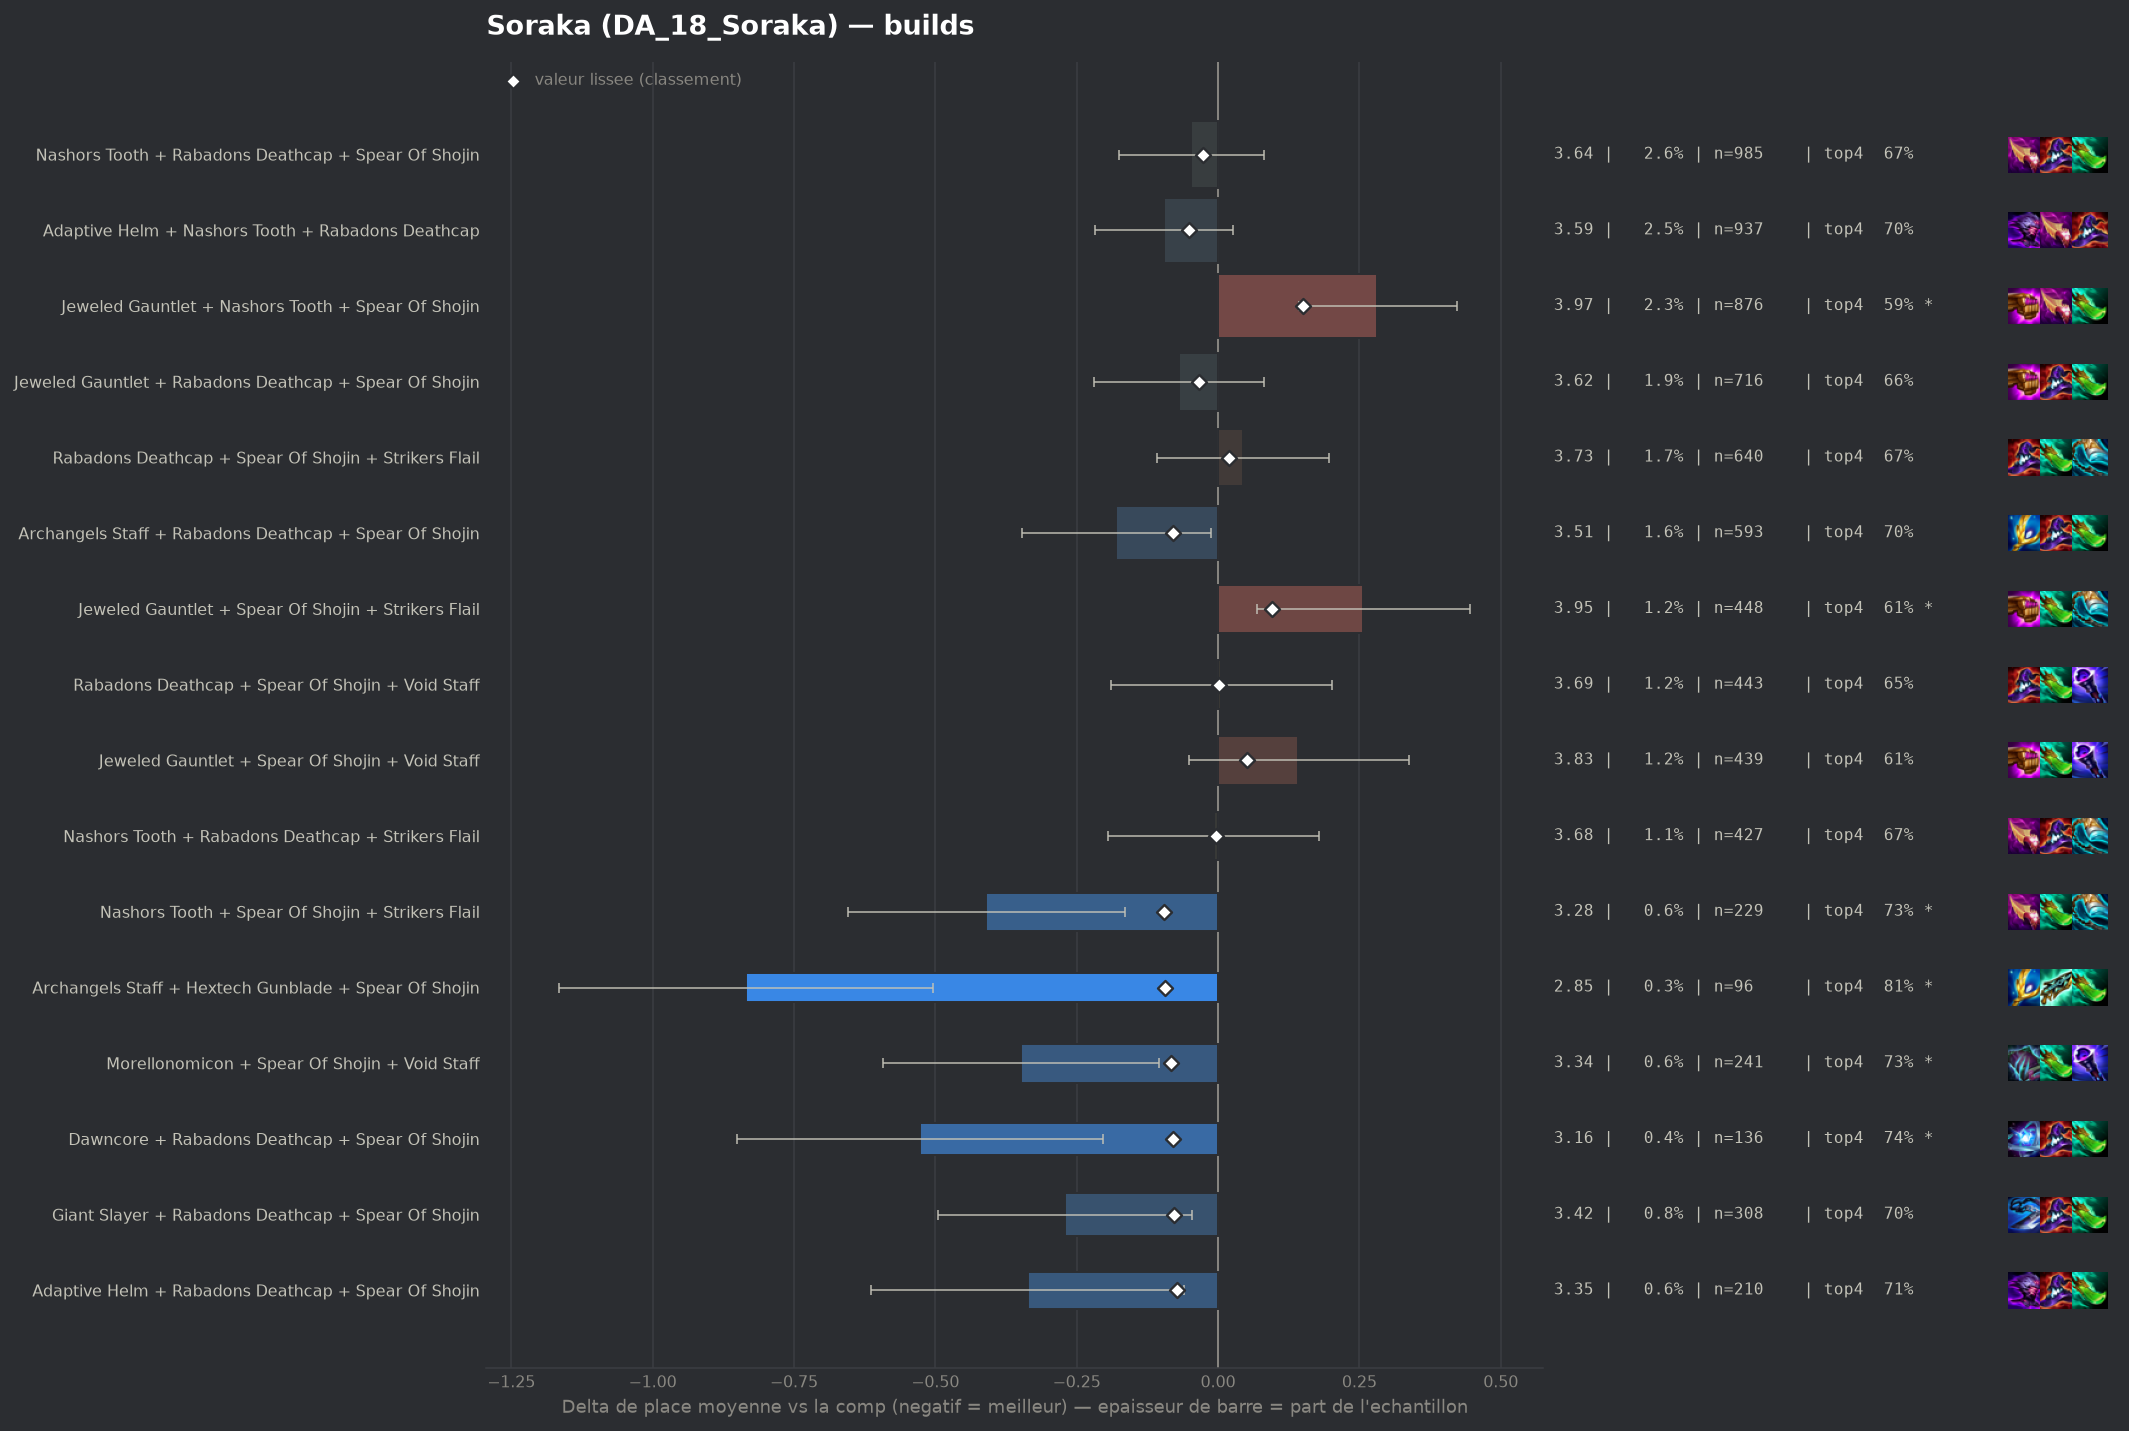

Source data for this figure (header and first rows):
group, label, n, share, avg_place, shrunk_avg, score, d_avg, d_avg_pess, impact, d_top4, win, top2, top4, sd, z, p, significant
pepite, Nashors Tooth + Spear Of Shojin + Strike…, 229, 0.006013, 3.279, 3.594, -0.095, -0.41, -0.165, 0.0006, 0.073, 0.2183, 0.4061, 0.7336, 1.879, -3.29, 0.00101, True
pepite, Archangels Staff + Hextech Gunblade + Sp…, 96, 0.002521, 2.854, 3.596, -0.093, -0.835, -0.505, 0.0002, 0.1518, 0.2604, 0.5, 0.8125, 1.646, -4.96, 0.0, True
pepite, Morellonomicon + Spear Of Shojin + Void …, 241, 0.006328, 3.34, 3.605, -0.084, -0.349, -0.104, 0.0005, 0.0696, 0.2075, 0.3983, 0.7303, 1.93, -2.8, 0.00519, True
pepite, Dawncore + Rabadons Deathcap + Spear Of …, 136, 0.003571, 3.162, 3.609, -0.08, -0.527, -0.204, 0.0003, 0.082, 0.2574, 0.4265, 0.7426, 1.918, -3.2, 0.00138, True
populaire, Archangels Staff + Rabadons Deathcap + S…, 593, 0.01557, 3.509, 3.61, -0.079, -0.18, -0.013, 0.0012, 0.0358, 0.2074, 0.3946, 0.6965, 2.06, -2.11, 0.03492, False
pepite, Giant Slayer + Rabadons Deathcap + Spear…, 308, 0.008087, 3.419, 3.611, -0.078, -0.27, -0.046, 0.0006, 0.0374, 0.2045, 0.3929, 0.6981, 2.001, -2.36, 0.01826, False
pepite, Adaptive Helm + Rabadons Deathcap + Spea…, 210, 0.005514, 3.352, 3.616, -0.073, -0.337, -0.06, 0.0004, 0.0536, 0.219, 0.4381, 0.7143, 2.04, -2.38, 0.01708, False
, Hextech Gunblade + Rabadons Deathcap + S…, 164, 0.004306, 3.317, 3.623, -0.066, -0.372, -0.071, 0.0003, 0.0893, 0.189, 0.4207, 0.75, 1.959, -2.43, 0.01528, False
, Blue Buff + Nashors Tooth + Strikers Fla…, 71, 0.001864, 2.944, 3.625, -0.064, -0.745, -0.33, 0.0001, 0.114, 0.2958, 0.4648, 0.7746, 1.783, -3.52, 0.00044, True
, Dawncore + Nashors Tooth + Rabadons Deat…, 63, 0.001654, 2.857, 3.625, -0.064, -0.832, -0.396, 0.0001, 0.1489, 0.254, 0.4921, 0.8095, 1.763, -3.74, 0.00018, True
, Archangels Staff + Spear Of Shojin + Str…, 190, 0.004989, 3.395, 3.63, -0.059, -0.294, -0.011, 0.0003, 0.0551, 0.2105, 0.4105, 0.7158, 1.989, -2.03, 0.04189, False
, Nashors Tooth + Nashors Tooth + Rabadons…, 299, 0.007851, 3.485, 3.632, -0.058, -0.204, 0.0, 0.0005, 0.0417, 0.1873, 0.3378, 0.7023, 1.883, -1.87, 0.06215, False
, Archangels Staff + Spear Of Shojin + Voi…, 145, 0.003807, 3.331, 3.632, -0.057, -0.358, -0.056, 0.0002, 0.0911, 0.2207, 0.3586, 0.7517, 1.853, -2.32, 0.02031, False
, Adaptive Helm + Archangels Staff + Rabad…, 72, 0.001891, 3.028, 3.632, -0.057, -0.661, -0.248, 0.0001, 0.1449, 0.2361, 0.4306, 0.8056, 1.787, -3.14, 0.00171, True
, Adaptive Helm + Archangels Staff + Giant…, 40, 0.00105, 2.625, 3.636, -0.053, -1.064, -0.57, 0.0001, 0.2393, 0.2, 0.6, 0.9, 1.592, -4.22, 2e-05, True
populaire, Adaptive Helm + Nashors Tooth + Rabadons…, 937, 0.0246, 3.594, 3.637, -0.052, -0.095, 0.0, 0.0013, 0.0437, 0.1355, 0.3319, 0.7044, 1.878, -1.52, 0.1285, False
, Archangels Staff + Giant Slayer + Spear …, 102, 0.002678, 3.245, 3.637, -0.052, -0.444, -0.047, 0.0001, 0.0354, 0.2745, 0.4706, 0.6961, 2.041, -2.19, 0.02824, False
, Archangels Staff + Blue Buff + Rabadons …, 89, 0.002337, 3.191, 3.637, -0.052, -0.498, -0.125, 0.0001, 0.1258, 0.191, 0.3933, 0.7865, 1.792, -2.62, 0.00884, True
, Morellonomicon + Rabadons Deathcap + Voi…, 64, 0.00168, 3.016, 3.637, -0.052, -0.673, -0.252, 0.0001, 0.1362, 0.25, 0.4219, 0.7969, 1.718, -3.13, 0.00174, True
, Blue Buff + Hextech Gunblade + Rabadons …, 63, 0.001654, 3.016, 3.638, -0.051, -0.673, -0.259, 0.0001, 0.1489, 0.1905, 0.4762, 0.8095, 1.676, -3.18, 0.00145, True
, Rabadons Deathcap + Rabadons Deathcap + …, 159, 0.004175, 3.403, 3.64, -0.049, -0.287, 0.0, 0.0002, 0.0437, 0.1824, 0.3899, 0.7044, 1.847, -1.95, 0.051, False
, Blue Buff + Rabadons Deathcap + Void Sta…, 129, 0.003387, 3.357, 3.641, -0.048, -0.332, 0.0, 0.0002, 0.0525, 0.2016, 0.4341, 0.7132, 1.936, -1.95, 0.05159, False
, Blue Buff + Morellonomicon + Void Staff, 69, 0.001812, 3.13, 3.643, -0.046, -0.559, -0.127, 0.0001, 0.1074, 0.2029, 0.4638, 0.7681, 1.825, -2.54, 0.0111, True
, Adaptive Helm + Giant Slayer + Spear Of …, 58, 0.001523, 3.052, 3.644, -0.045, -0.637, -0.163, 0.0001, 0.1497, 0.2241, 0.4828, 0.8103, 1.842, -2.63, 0.00848, True
, Giant Slayer + Spear Of Shojin + Void St…, 112, 0.002941, 3.348, 3.645, -0.044, -0.341, 0.0, 0.0001, 0.0536, 0.1964, 0.4018, 0.7143, 1.879, -1.92, 0.05532, False
, Blue Buff + Rabadons Deathcap + Strikers…, 188, 0.004936, 3.473, 3.646, -0.043, -0.216, 0.0, 0.0002, 0.0255, 0.2181, 0.3617, 0.6862, 1.966, -1.5, 0.1337, False
, Adaptive Helm + Archangels Staff + Spear…, 52, 0.001365, 3.038, 3.647, -0.042, -0.651, -0.145, 0.0001, 0.1278, 0.25, 0.4615, 0.7885, 1.86, -2.52, 0.01174, True
, Hextech Gunblade + Spear Of Shojin + Voi…, 77, 0.002022, 3.247, 3.648, -0.041, -0.442, 0.0, 0.0001, 0.0926, 0.2338, 0.4805, 0.7532, 2.007, -1.93, 0.05345, False
, Archangels Staff + Nashors Tooth + Spear…, 189, 0.004963, 3.487, 3.649, -0.04, -0.202, 0.0, 0.0002, 0.0219, 0.1905, 0.4021, 0.6825, 1.994, -1.39, 0.1642, False
, Archangels Staff + Rabadons Deathcap + S…, 41, 0.001077, 2.927, 3.65, -0.039, -0.762, -0.268, 0.0, 0.0954, 0.2195, 0.5122, 0.7561, 1.614, -3.02, 0.00251, True
, Adaptive Helm + Spear Of Shojin + Void S…, 56, 0.00147, 3.143, 3.652, -0.037, -0.546, -0.014, 0.0001, 0.0715, 0.2679, 0.5, 0.7321, 2.03, -2.01, 0.04427, False
, Lich Bane + Nashors Tooth + Spear Of Sho…, 46, 0.001208, 3.065, 3.654, -0.036, -0.624, 0.0, 0.0, 0.1002, 0.2826, 0.587, 0.7609, 2.24, -1.89, 0.05904, False
, Emblem Spellweaver + Rabadons Deathcap +…, 78, 0.002048, 3.321, 3.655, -0.034, -0.369, 0.0, 0.0001, 0.0701, 0.1923, 0.4359, 0.7308, 1.878, -1.73, 0.08339, False
, Adaptive Helm + Hextech Gunblade + Rabad…, 64, 0.00168, 3.25, 3.655, -0.034, -0.439, -0.028, 0.0001, 0.1206, 0.1562, 0.3906, 0.7812, 1.677, -2.09, 0.03646, False
populaire, Jeweled Gauntlet + Rabadons Deathcap + S…, 716, 0.0188, 3.62, 3.656, -0.033, -0.069, 0.0, 0.0006, 0.0013, 0.2011, 0.3492, 0.662, 2.029, -0.9, 0.3678, False
, Archangels Staff + Giant Slayer + Rabado…, 41, 0.001077, 3.049, 3.656, -0.033, -0.64, -0.172, 0.0, 0.1442, 0.1951, 0.3659, 0.8049, 1.529, -2.68, 0.00741, True
, Hextech Gunblade + Morellonomicon + Void…, 41, 0.001077, 3.073, 3.658, -0.031, -0.616, -0.021, 0.0, 0.1198, 0.2439, 0.5366, 0.7805, 1.943, -2.03, 0.04252, False
, Giant Slayer + Hextech Gunblade + Spear …, 48, 0.00126, 3.188, 3.659, -0.03, -0.502, 0.0, 0.0, 0.1102, 0.2083, 0.3958, 0.7708, 1.81, -1.92, 0.05513, False
, Blue Buff + Rabadons Deathcap + Spear Of…, 111, 0.002915, 3.459, 3.66, -0.029, -0.23, 0.0, 0.0001, 0.06, 0.2162, 0.3874, 0.7207, 2.087, -1.16, 0.2472, False
, Emblem Spellweaver + Jeweled Gauntlet + …, 85, 0.002232, 3.4, 3.66, -0.029, -0.289, 0.0, 0.0001, 0.0452, 0.2353, 0.3765, 0.7059, 2.013, -1.32, 0.1861, False
, Blue Buff + Giant Slayer + Void Staff, 42, 0.001103, 3.143, 3.66, -0.029, -0.546, 0.0, 0.0, 0.0298, 0.1905, 0.5238, 0.6905, 1.846, -1.92, 0.05536, False
, Archangels Staff + Blue Buff + Nashors T…, 52, 0.001365, 3.25, 3.661, -0.028, -0.439, 0.0, 0.0, 0.0701, 0.2115, 0.4423, 0.7308, 1.817, -1.74, 0.08177, False
populaire, Nashors Tooth + Rabadons Deathcap + Spea…, 985, 0.02586, 3.642, 3.662, -0.027, -0.047, 0.0, 0.0007, 0.0063, 0.1807, 0.3543, 0.667, 2.041, -0.72, 0.4716, False
, Archangels Staff + Nashors Tooth + Rabad…, 143, 0.003755, 3.517, 3.662, -0.027, -0.172, 0.0, 0.0001, 0.0526, 0.1608, 0.3497, 0.7133, 1.892, -1.08, 0.2792, False
, Archangels Staff + Nashors Tooth + Strik…, 132, 0.003466, 3.508, 3.662, -0.027, -0.181, 0.0, 0.0001, 0.0136, 0.1818, 0.3485, 0.6742, 1.913, -1.09, 0.2767, False
, Archangels Staff + Hextech Gunblade + Na…, 42, 0.001103, 3.167, 3.662, -0.027, -0.522, 0.0, 0.0, 0.1012, 0.2381, 0.4524, 0.7619, 1.889, -1.79, 0.07326, False
, Hextech Gunblade + Spear Of Shojin + Str…, 95, 0.002494, 3.453, 3.663, -0.026, -0.236, 0.0, 0.0001, 0.0656, 0.1579, 0.3474, 0.7263, 1.851, -1.24, 0.2139, False
, Giant Slayer + Nashors Tooth + Spear Of …, 93, 0.002442, 3.452, 3.663, -0.026, -0.237, 0.0, 0.0001, 0.0705, 0.129, 0.3871, 0.7312, 1.864, -1.23, 0.2199, False
, Emblem Elderwood + Rabadons Deathcap + S…, 45, 0.001182, 3.222, 3.663, -0.026, -0.467, 0.0, 0.0, 0.006, 0.3111, 0.4667, 0.6667, 2.01, -1.56, 0.1194, False
, Archangels Staff + Archangels Staff + Ar…, 94, 0.002468, 3.457, 3.664, -0.025, -0.232, 0.0, 0.0001, 0.0627, 0.1702, 0.4043, 0.7234, 1.993, -1.13, 0.2605, False
, Archangels Staff + Morellonomicon + Spea…, 66, 0.001733, 3.379, 3.664, -0.025, -0.31, 0.0, 0.0, 0.0666, 0.197, 0.3636, 0.7273, 1.881, -1.34, 0.1807, False
, Hextech Gunblade + Nashors Tooth + Rabad…, 89, 0.002337, 3.461, 3.665, -0.024, -0.228, 0.0, 0.0001, 0.0584, 0.2022, 0.4157, 0.7191, 2.05, -1.05, 0.2939, False
, Archangels Staff + Archangels Staff + Na…, 59, 0.001549, 3.356, 3.665, -0.024, -0.333, 0.0, 0.0, 0.0851, 0.1356, 0.3729, 0.7458, 1.624, -1.57, 0.1155, False
, Archangels Staff + Jeweled Gauntlet + St…, 40, 0.00105, 3.2, 3.665, -0.024, -0.489, -0.049, 0.0, 0.0893, 0.1, 0.375, 0.75, 1.418, -2.18, 0.02931, False
, Adaptive Helm + Rabadons Deathcap + Raba…, 50, 0.001313, 3.32, 3.666, -0.023, -0.369, 0.0, 0.0, 0.0193, 0.18, 0.46, 0.68, 1.881, -1.39, 0.1656, False
, Nashors Tooth + Strikers Flail + Void St…, 64, 0.00168, 3.406, 3.667, -0.022, -0.283, 0.0, 0.0, 0.0581, 0.1719, 0.3906, 0.7188, 1.852, -1.22, 0.2223, False
, Blue Buff + Nashors Tooth + Void Staff, 48, 0.00126, 3.312, 3.667, -0.022, -0.377, 0.0, 0.0, 0.0685, 0.2083, 0.3958, 0.7292, 1.758, -1.48, 0.1381, False
, Adaptive Helm + Giant Slayer + Rabadons …, 100, 0.002626, 3.52, 3.669, -0.02, -0.169, 0.0, 0.0001, 0.0593, 0.21, 0.38, 0.72, 2.09, -0.81, 0.4193, False
, Rabadons Deathcap + Strikers Flail + Voi…, 74, 0.001943, 3.459, 3.669, -0.02, -0.23, 0.0, 0.0, 0.0961, 0.2162, 0.3514, 0.7568, 1.947, -1.01, 0.3108, False
, Blue Buff + Rabadons Deathcap + Rabadons…, 71, 0.001864, 3.451, 3.669, -0.02, -0.238, 0.0, 0.0, 0.0295, 0.1831, 0.3239, 0.6901, 1.829, -1.1, 0.2728, False
... 114 more rows
